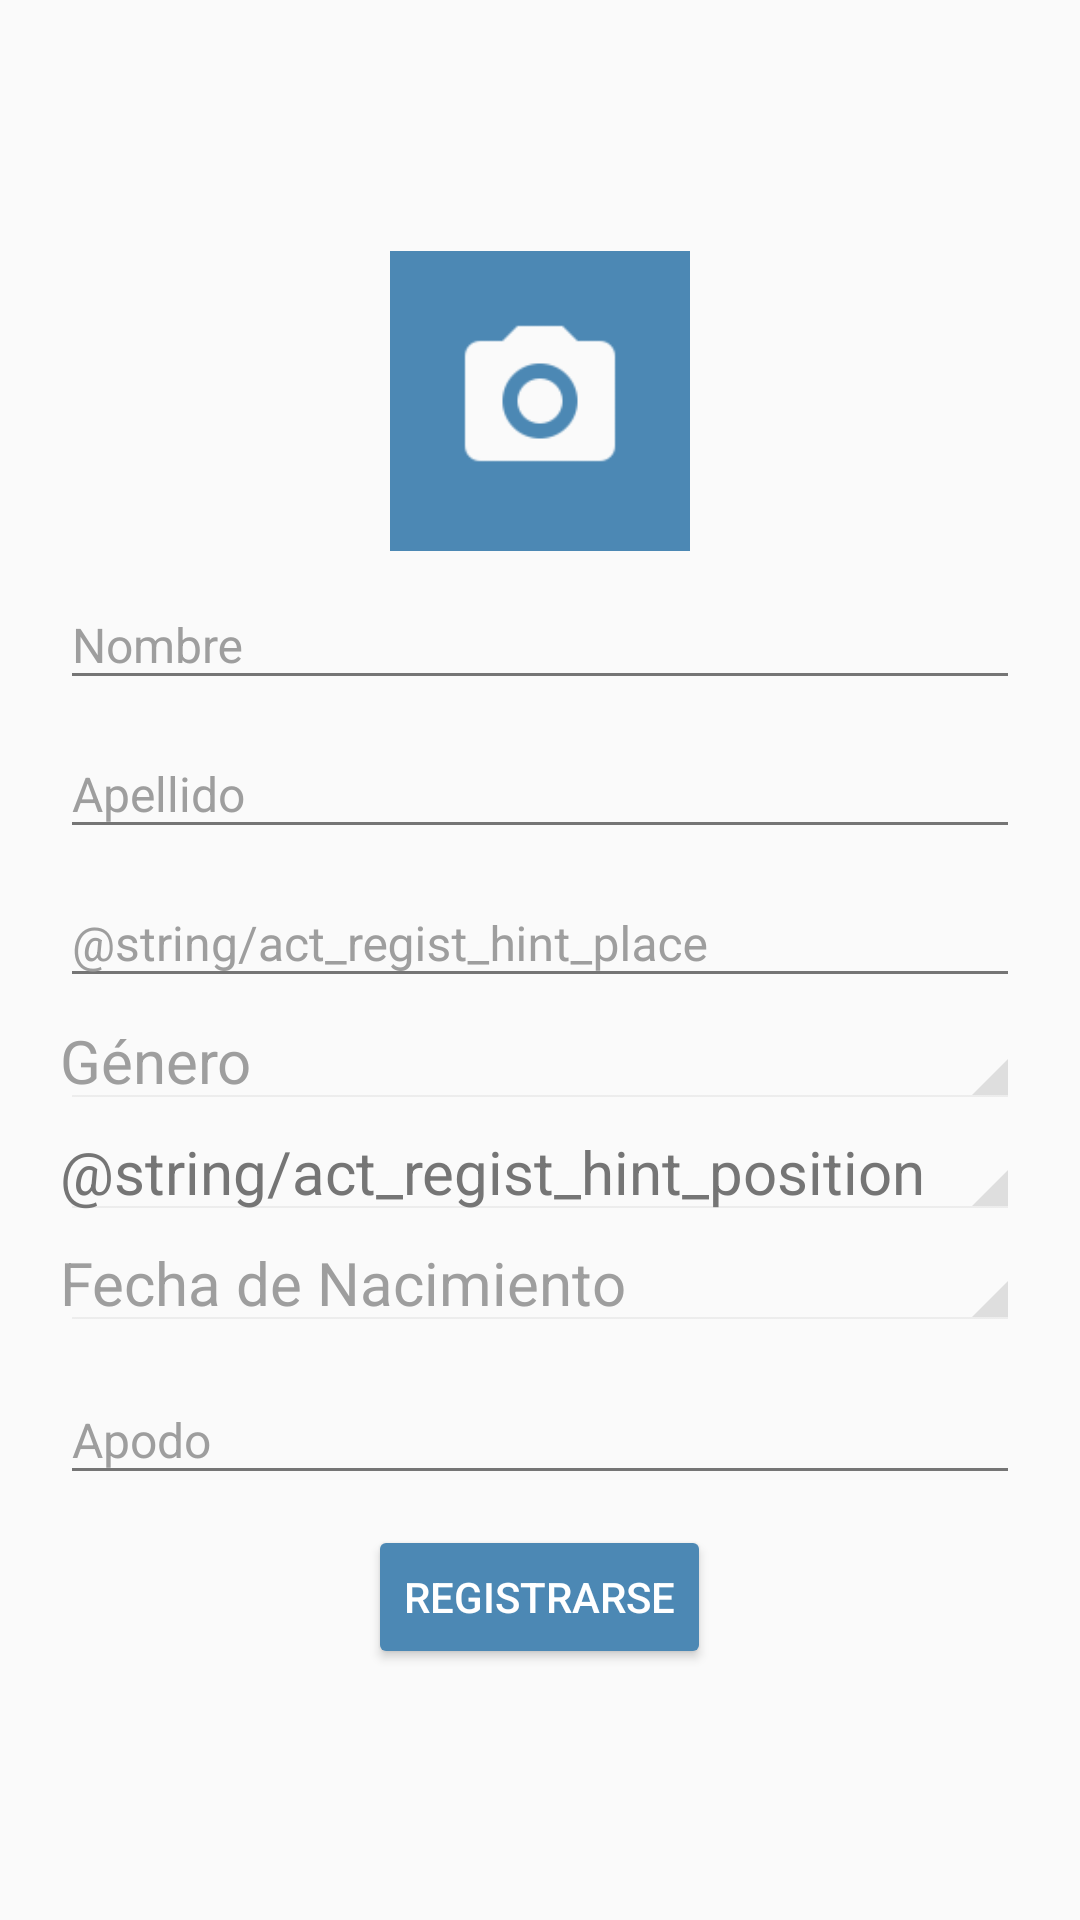

Android layout source for this screen:
<!-- AndroidManifest.xml: application theme AppTheme -->
<!-- res/layout/act_regist.xml -->
<?xml version="1.0" encoding="utf-8"?>
<android.support.design.widget.CoordinatorLayout xmlns:android="http://schemas.android.com/apk/res/android"
    android:layout_width="match_parent"
    android:layout_height="match_parent"
    android:fitsSystemWindows="true"
    android:focusable="true"
    android:focusableInTouchMode="true">

        <ScrollView
            android:layout_width="match_parent"
            android:layout_height="wrap_content"
            android:layout_gravity="center_vertical"
            android:fillViewport="true">

            <LinearLayout
                android:layout_width="match_parent"
                android:layout_height="wrap_content"
                android:orientation="vertical"
                android:padding="@dimen/padding_fields">

                <ImageView
                    android:id="@+id/actRegistImgProfile"
                    android:layout_width="100dp"
                    android:layout_height="100dp"
                    android:layout_gravity="center_horizontal"
                    android:padding="@dimen/padding_fields"
                    android:src="@drawable/ic_camera"
                    android:background="@color/colorLightBlue" />

                <android.support.design.widget.TextInputLayout
                    android:layout_width="match_parent"
                    android:layout_height="wrap_content"
                    android:theme="@style/EditTextGray">

                    <android.support.design.widget.TextInputEditText
                        android:id="@+id/actRegistEtFirstName"
                        android:layout_width="match_parent"
                        android:layout_height="wrap_content"
                        android:hint="@string/act_regist_hint_first_name"
                        android:inputType="textEmailAddress"/>

                </android.support.design.widget.TextInputLayout>

                <android.support.design.widget.TextInputLayout
                    android:layout_width="match_parent"
                    android:layout_height="wrap_content"
                    android:theme="@style/EditTextGray">

                    <android.support.design.widget.TextInputEditText
                        android:id="@+id/actRegistEtLastName"
                        android:layout_width="match_parent"
                        android:layout_height="wrap_content"
                        android:hint="@string/act_regist_hint_last_name"
                        android:inputType="textEmailAddress"/>

                </android.support.design.widget.TextInputLayout>

                <android.support.design.widget.TextInputLayout
                    android:layout_width="match_parent"
                    android:layout_height="wrap_content"
                    android:theme="@style/EditTextGray">

                    <android.support.design.widget.TextInputEditText
                        android:id="@+id/actRegistEtPlace"
                        android:layout_width="match_parent"
                        android:layout_height="wrap_content"
                        android:hint="@string/act_regist_hint_place"
                        android:inputType="textEmailAddress"/>

                </android.support.design.widget.TextInputLayout>

                <TextView
                    android:id="@+id/actRegistSpnGenre"
                    style="@style/Platform.Widget.AppCompat.Spinner"
                    android:layout_width="match_parent"
                    android:layout_height="wrap_content"
                    android:layout_gravity="center_horizontal"
                    android:layout_marginTop="5dp"
                    android:text="@string/act_regist_hint_genre"
                    android:textSize="20dp"
                    android:textColor="@color/colorLightGray"/>

                <TextView
                    android:id="@+id/actRegistSpnPosition"
                    style="@style/Platform.Widget.AppCompat.Spinner"
                    android:layout_width="match_parent"
                    android:layout_height="wrap_content"
                    android:layout_gravity="center_horizontal"
                    android:layout_marginTop="5dp"
                    android:text="@string/act_regist_hint_position"
                    android:textSize="20dp"
                    android:textColor="@color/colorDarkGray"/>

                <TextView
                    android:id="@+id/actRegistSpnBirth"
                    style="@style/Platform.Widget.AppCompat.Spinner"
                    android:layout_width="match_parent"
                    android:layout_height="wrap_content"
                    android:layout_gravity="center_horizontal"
                    android:layout_marginBottom="5dp"
                    android:layout_marginTop="5dp"
                    android:text="@string/act_regist_hint_birth"
                    android:textSize="20dp"
                    android:textColor="@color/colorLightGray"/>

                <android.support.design.widget.TextInputLayout
                    android:layout_width="match_parent"
                    android:layout_height="wrap_content"
                    android:theme="@style/EditTextGray">

                    <android.support.design.widget.TextInputEditText
                        android:id="@+id/actRegistEtNickName"
                        android:layout_width="match_parent"
                        android:layout_height="wrap_content"
                        android:hint="@string/act_regist_hint_nick"
                        android:inputType="textEmailAddress"/>

                </android.support.design.widget.TextInputLayout>

                <Button
                    android:id="@+id/actRegistBtnRegist"
                    android:layout_width="wrap_content"
                    android:layout_height="wrap_content"
                    android:layout_gravity="bottom|center_horizontal"
                    android:layout_marginTop="10dp"
                    android:theme="@style/ButtonLight"
                    android:backgroundTint="@color/colorLightBlue"
                    android:text="@string/act_regist_btn_regist" />

            </LinearLayout>

        </ScrollView>

</android.support.design.widget.CoordinatorLayout>
<!-- resources referenced by this layout -->
<resources>
  <color name="colorDarkGray">#757575</color>
  <color name="colorLightBlue">#4C88B4</color>
  <color name="colorLightGray">#9E9E9E</color>
  <dimen name="padding_fields">20dp</dimen>
  <!-- drawable ic_camera: png bitmap (drawable, 1548 bytes) -->
  <string name="act_regist_btn_regist">Registrarse</string>
  <string name="act_regist_hint_birth">Fecha de Nacimiento</string>
  <string name="act_regist_hint_first_name">Nombre</string>
  <string name="act_regist_hint_genre">Género</string>
  <string name="act_regist_hint_last_name">Apellido</string>
  <string name="act_regist_hint_nick">Apodo</string>
  <style name="ButtonLight" parent="ButtonLight">
          <item name="android:textColor">@color/colorWhite</item>
      </style>
  <style name="EditTextGray" parent="TextAppearance.AppCompat">
          <item name="android:textColorHint">@color/colorLightGray</item>
          <item name="android:textSize">@dimen/editText_textsize</item>
          <item name="android:textColorPrimary">@color/colorLightGray</item>
          <item name="colorAccent">@color/colorDarkGray</item>
          <item name="colorControlNormal">@color/colorDarkGray</item>
          <item name="colorControlActivated">@color/colorDarkGray</item>
      </style>
  <style name="AppTheme" parent="Theme.AppCompat.Light.NoActionBar">
          <item name="colorPrimary">@color/colorPrimary</item>
          <item name="colorPrimaryDark">@color/colorPrimaryDark</item>
          <item name="colorAccent">@color/colorAccent</item>
      </style>
  <color name="colorWhite">#FFFFFF</color>
  <dimen name="editText_textsize">16sp</dimen>
  <color name="colorPrimary">#10609B</color>
  <color name="colorPrimaryDark">#00447B</color>
  <color name="colorAccent">#00447B</color>
</resources>
